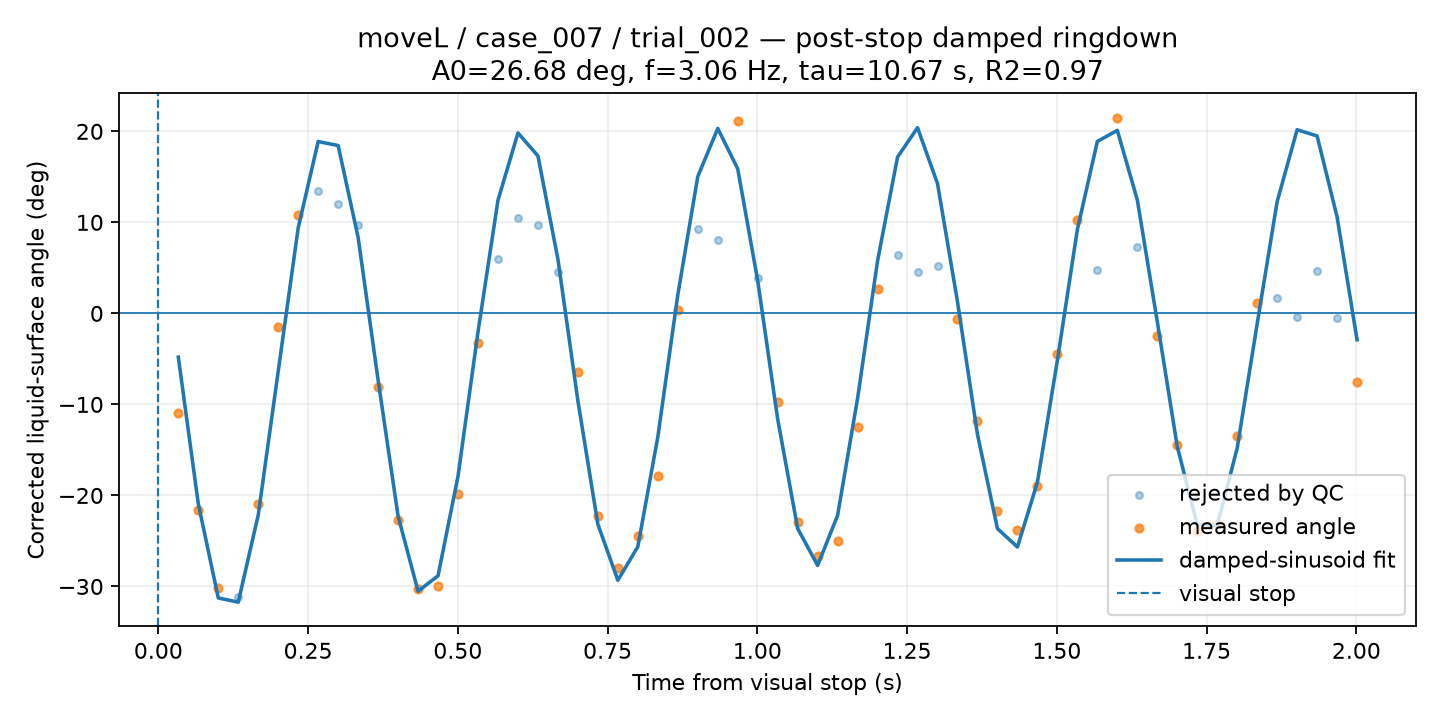

Data behind this chart, as committed beside it:
time_from_visual_stop_s, surface_angle_corrected_deg, fit_used, quality, ringdown_fit_angle_deg
0.03335, -10.92, 1, CHECK, -4.806
0.06671, -21.64, 1, CHECK, -20.92
0.1001, -30.13, 1, CHECK, -31.26
0.1334, -31.2, 0, BAD, -31.72
0.1668, -20.91, 1, CHECK, -22.15
0.2001, -1.476, 1, CHECK, -6.358
0.2335, 10.86, 1, CHECK, 9.388
0.2668, 13.49, 0, BAD, 18.88
0.3002, 12.04, 0, BAD, 18.44
0.3335, 9.699, 0, BAD, 8.335
0.3669, -8.082, 1, CHECK, -7.328
0.4002, -22.69, 1, CHECK, -22.27
0.4336, -30.32, 1, GOOD, -30.52
0.4669, -29.92, 1, CHECK, -28.83
0.5003, -19.88, 1, CHECK, -17.88
0.5336, -3.303, 1, CHECK, -2.034
0.567, 5.994, 0, BAD, 12.43
0.6004, 10.48, 0, BAD, 19.83
0.6337, 9.704, 0, BAD, 17.3
0.6671, 4.555, 0, BAD, 5.96
0.7004, -6.442, 1, GOOD, -9.611
0.7338, -22.25, 1, CHECK, -23.17
0.7671, -27.99, 1, CHECK, -29.32
0.8005, -24.44, 1, CHECK, -25.63
0.8338, -17.88, 1, CHECK, -13.58
0.8672, 0.3997, 1, CHECK, 2.028
0.9005, 9.22, 0, BAD, 15.03
0.9339, 8.085, 0, BAD, 20.32
0.9672, 21.18, 1, CHECK, 15.89
1.001, 3.843, 0, BAD, 3.591
1.034, -9.78, 1, CHECK, -11.61
1.067, -22.92, 1, CHECK, -23.63
1.101, -26.7, 1, CHECK, -27.69
1.134, -25.05, 1, CHECK, -22.19
1.167, -12.43, 1, CHECK, -9.324
1.201, 2.643, 1, CHECK, 5.787
1.234, 6.393, 0, BAD, 17.18
1.267, 4.587, 0, BAD, 20.4
1.301, 5.215, 0, BAD, 14.26
1.334, -0.6195, 1, CHECK, 1.288
1.367, -11.78, 1, GOOD, -13.29
1.401, -21.76, 1, GOOD, -23.65
1.434, -23.83, 1, GOOD, -25.66
1.468, -19, 1, CHECK, -18.56
1.501, -4.477, 1, GOOD, -5.16
1.534, 10.25, 1, CHECK, 9.212
1.568, 4.727, 0, BAD, 18.89
1.601, 21.51, 1, CHECK, 20.11
1.634, 7.287, 0, BAD, 12.48
1.668, -2.467, 1, GOOD, -0.8935
1.701, -14.41, 1, GOOD, -14.62
1.734, -23.91, 1, CHECK, -23.23
1.768, -23.16, 1, CHECK, -23.29
1.801, -13.42, 1, CHECK, -14.8
1.834, 1.088, 1, GOOD, -1.142
1.868, 1.661, 0, BAD, 12.28
1.901, -0.3803, 0, BAD, 20.18
1.934, 4.692, 0, BAD, 19.5
1.968, -0.468, 0, BAD, 10.6
2.001, -7.534, 1, GOOD, -2.905
